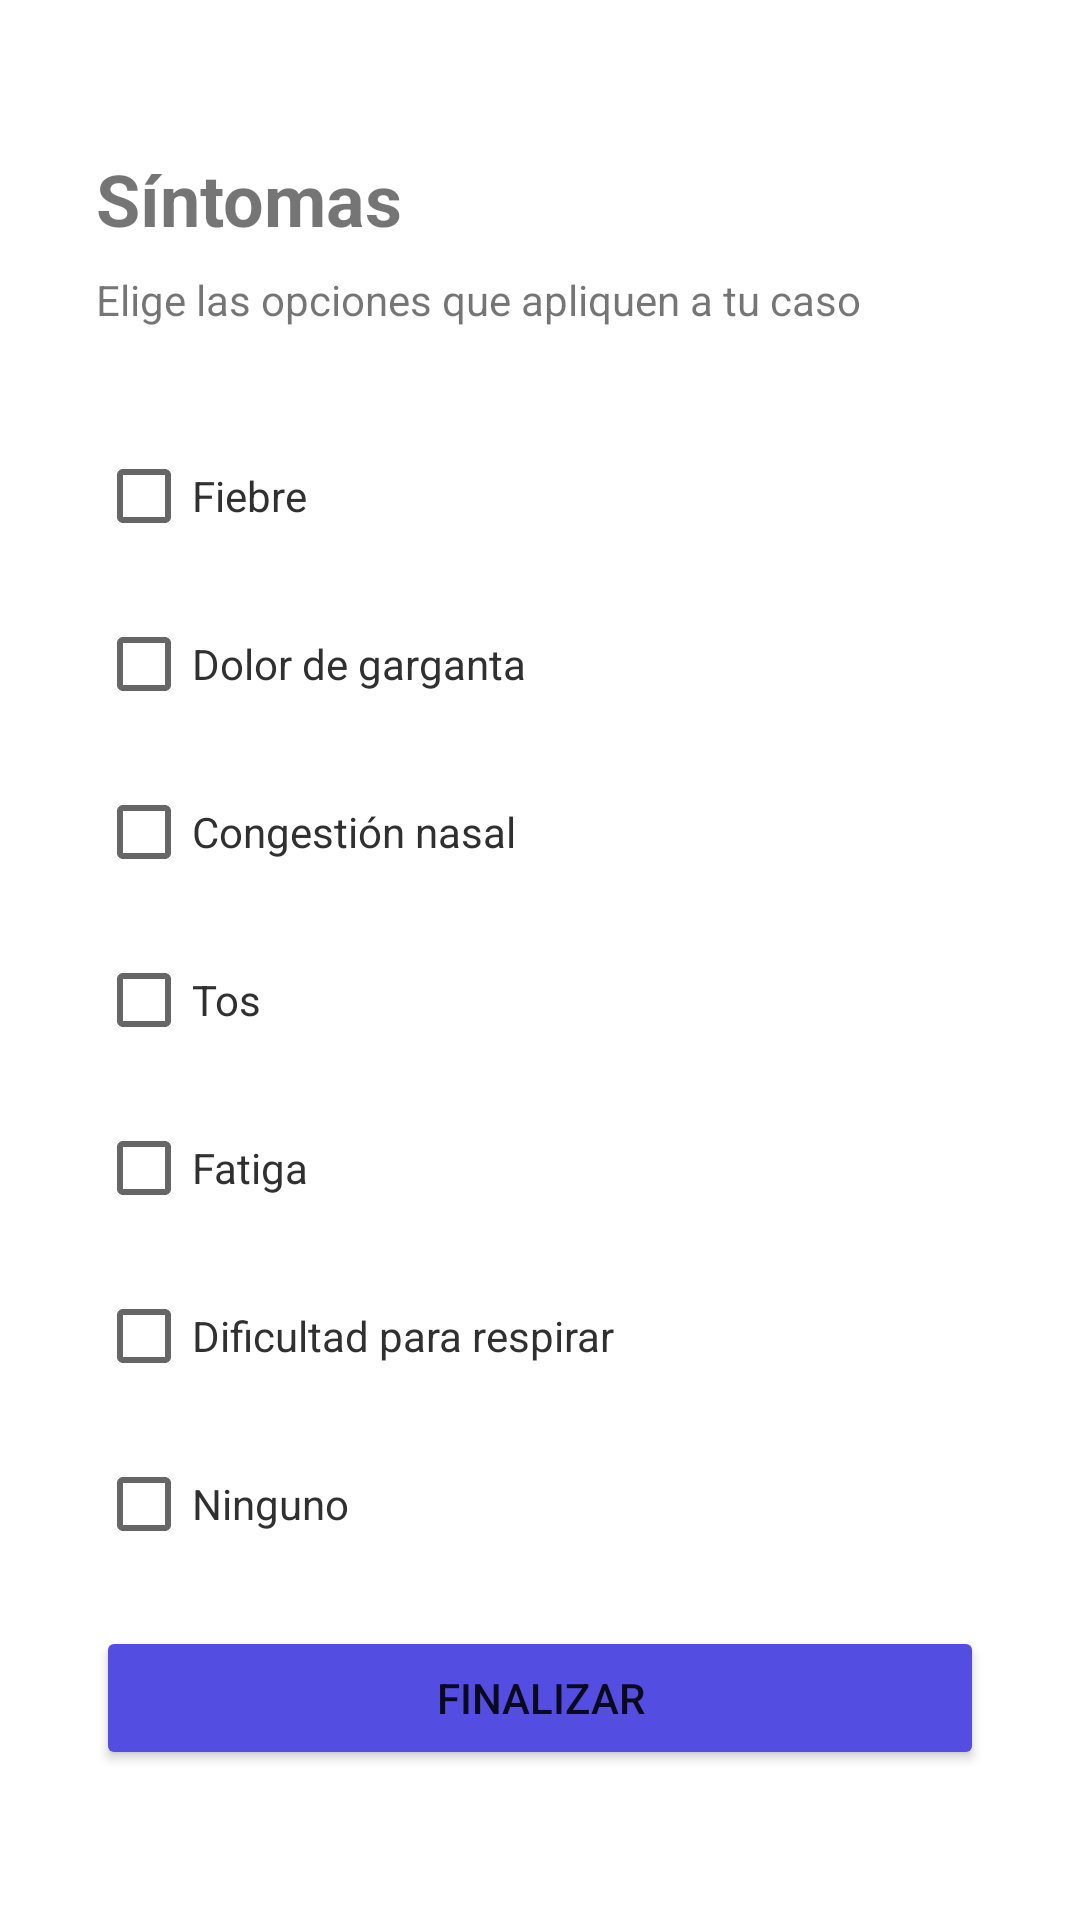

Write the Android layout XML for this screen, with the resource values it uses.
<!-- AndroidManifest.xml: application theme Theme.Quiz1Eco211 -->
<!-- res/layout/activity_symptoms.xml -->
<?xml version="1.0" encoding="utf-8"?>
<androidx.constraintlayout.widget.ConstraintLayout xmlns:android="http://schemas.android.com/apk/res/android"
    xmlns:app="http://schemas.android.com/apk/res-auto"
    xmlns:tools="http://schemas.android.com/tools"
    android:layout_width="match_parent"
    android:layout_height="match_parent"
    tools:context=".Symptoms">

    <CheckBox
        android:id="@+id/symptom1"
        android:layout_width="0dp"
        android:layout_height="wrap_content"
        android:layout_marginStart="32dp"
        android:layout_marginTop="32dp"
        android:layout_marginEnd="32dp"
        android:text="Fiebre"
        android:textColor="#303030"
        app:layout_constraintEnd_toEndOf="parent"
        app:layout_constraintHorizontal_bias="0.0"
        app:layout_constraintStart_toStartOf="parent"
        app:layout_constraintTop_toBottomOf="@+id/textView10" />

    <TextView
        android:id="@+id/textView9"
        android:layout_width="wrap_content"
        android:layout_height="wrap_content"
        android:layout_marginStart="32dp"
        android:layout_marginTop="50dp"
        android:text="Síntomas"
        android:textSize="24sp"
        android:textStyle="bold"
        app:layout_constraintStart_toStartOf="parent"
        app:layout_constraintTop_toTopOf="parent" />

    <TextView
        android:id="@+id/textView10"
        android:layout_width="wrap_content"
        android:layout_height="wrap_content"
        android:layout_marginStart="32dp"
        android:layout_marginTop="8dp"
        android:text="Elige las opciones que apliquen a tu caso"
        app:layout_constraintStart_toStartOf="parent"
        app:layout_constraintTop_toBottomOf="@+id/textView9" />

    <CheckBox
        android:id="@+id/symptom3"
        android:layout_width="0dp"
        android:layout_height="wrap_content"
        android:layout_marginStart="32dp"
        android:layout_marginTop="8dp"
        android:layout_marginEnd="32dp"
        android:text="Congestión nasal"
        android:textColor="#303030"
        app:layout_constraintEnd_toEndOf="parent"
        app:layout_constraintHorizontal_bias="0.0"
        app:layout_constraintStart_toStartOf="parent"
        app:layout_constraintTop_toBottomOf="@+id/symptom2" />

    <CheckBox
        android:id="@+id/symptom2"
        android:layout_width="0dp"
        android:layout_height="wrap_content"
        android:layout_marginStart="32dp"
        android:layout_marginTop="8dp"
        android:layout_marginEnd="32dp"
        android:text="Dolor de garganta"
        android:textColor="#303030"
        app:layout_constraintEnd_toEndOf="parent"
        app:layout_constraintHorizontal_bias="0.0"
        app:layout_constraintStart_toStartOf="parent"
        app:layout_constraintTop_toBottomOf="@+id/symptom1" />

    <CheckBox
        android:id="@+id/none"
        android:layout_width="0dp"
        android:layout_height="wrap_content"
        android:layout_marginStart="32dp"
        android:layout_marginTop="8dp"
        android:layout_marginEnd="32dp"
        android:text="Ninguno"
        android:textColor="#303030"
        app:layout_constraintEnd_toEndOf="parent"
        app:layout_constraintHorizontal_bias="0.0"
        app:layout_constraintStart_toStartOf="parent"
        app:layout_constraintTop_toBottomOf="@+id/symptom6" />

    <Button
        android:id="@+id/finishBtn"
        android:layout_width="0dp"
        android:layout_height="wrap_content"
        android:layout_marginStart="32dp"
        android:layout_marginEnd="32dp"
        android:layout_marginBottom="50dp"
        android:backgroundTint="#534EE1"
        android:text="Finalizar"
        app:layout_constraintBottom_toBottomOf="parent"
        app:layout_constraintEnd_toEndOf="parent"
        app:layout_constraintStart_toStartOf="parent" />

    <CheckBox
        android:id="@+id/symptom4"
        android:layout_width="0dp"
        android:layout_height="wrap_content"
        android:layout_marginStart="32dp"
        android:layout_marginTop="8dp"
        android:layout_marginEnd="32dp"
        android:text="Tos"
        android:textColor="#303030"
        app:layout_constraintEnd_toEndOf="parent"
        app:layout_constraintHorizontal_bias="0.0"
        app:layout_constraintStart_toStartOf="parent"
        app:layout_constraintTop_toBottomOf="@+id/symptom3" />

    <CheckBox
        android:id="@+id/symptom5"
        android:layout_width="0dp"
        android:layout_height="wrap_content"
        android:layout_marginStart="32dp"
        android:layout_marginTop="8dp"
        android:layout_marginEnd="32dp"
        android:text="Fatiga"
        android:textColor="#303030"
        app:layout_constraintEnd_toEndOf="parent"
        app:layout_constraintHorizontal_bias="0.0"
        app:layout_constraintStart_toStartOf="parent"
        app:layout_constraintTop_toBottomOf="@+id/symptom4" />

    <CheckBox
        android:id="@+id/symptom6"
        android:layout_width="0dp"
        android:layout_height="wrap_content"
        android:layout_marginStart="32dp"
        android:layout_marginTop="8dp"
        android:layout_marginEnd="32dp"
        android:text="Dificultad para respirar"
        android:textColor="#303030"
        app:layout_constraintEnd_toEndOf="parent"
        app:layout_constraintHorizontal_bias="0.0"
        app:layout_constraintStart_toStartOf="parent"
        app:layout_constraintTop_toBottomOf="@+id/symptom5" />

</androidx.constraintlayout.widget.ConstraintLayout>
<!-- resources referenced by this layout -->
<resources>
  <style name="Theme.Quiz1Eco211" parent="Theme.MaterialComponents.DayNight.DarkActionBar">
          
          <item name="colorPrimary">@color/purple_500</item>
          <item name="colorPrimaryVariant">@color/purple_700</item>
          <item name="colorOnPrimary">@color/white</item>
          
          <item name="colorSecondary">@color/teal_200</item>
          <item name="colorSecondaryVariant">@color/teal_700</item>
          <item name="colorOnSecondary">@color/black</item>
          
          <item name="android:statusBarColor" tools:targetApi="l">?attr/colorPrimaryVariant</item>
          
      </style>
  <!-- not gathered from this repository: default colours our renderer supplied (Android Studio template values) -->
  <color name="purple_500">#FF6200EE</color>
  <color name="purple_700">#FF3700B3</color>
  <color name="teal_200">#FF03DAC5</color>
  <color name="teal_700">#FF018786</color>
  <color name="black">#FF000000</color>
  <color name="white">#FFFFFFFF</color>
</resources>
